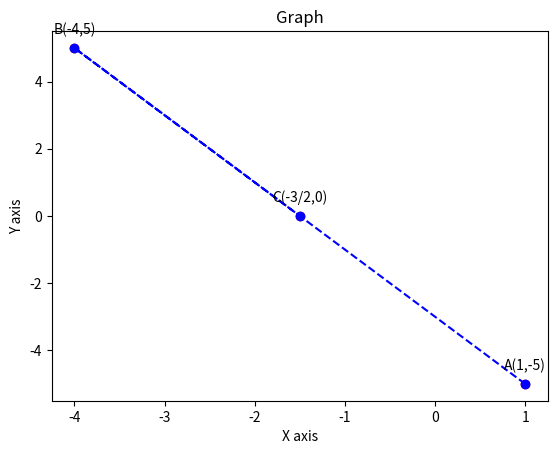

The script that saved this image:
import matplotlib.pyplot as plt

x = [1, -4, -3/2]
y = [-5, 5, 0]
labels = ['A(1,-5)', 'B(-4,5)', 'C(-3/2,0)']

plt.figure()

plt.scatter(x, y, color='red')
plt.plot(x, y, color='blue', linestyle='--', marker='o')

plt.annotate(labels[0], (x[0], y[0]), textcoords="offset points", xytext=(0,10), ha='center')
plt.annotate(labels[1], (x[1], y[1]), textcoords="offset points", xytext=(0,10), ha='center')
plt.annotate(labels[2], (x[2], y[2]), textcoords="offset points", xytext=(0,10), ha='center')

plt.xlabel('X axis')
plt.ylabel('Y axis')

plt.title('Graph')

plt.savefig('plot.png')

plt.show()

